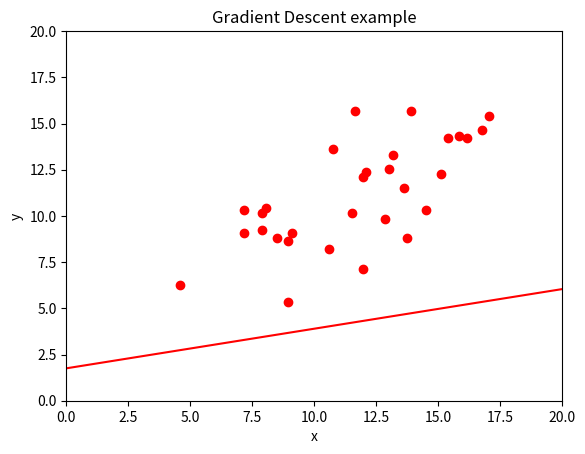

Generate this figure with matplotlib:
import numpy as np
import matplotlib.pyplot as plt
import matplotlib.animation as animation

def stepGradient(b_current, m_current, points, learningRate):
    b_gradient = 0
    m_gradient = 0
    N = float(len(points))
    for i in range(0, len(points)):
        b_gradient += -(2/N) * (points[i][1] - ((m_current*points[i][0]) + b_current))
        m_gradient += -(2/N) * points[i][0] * (points[i][1] - ((m_current * points[i][0]) + b_current))
    new_b = b_current - (learningRate * 100 * b_gradient)
    new_m = m_current - (learningRate * m_gradient)
    return [new_b, new_m]

def get_primes(number, offset, randomness):
    i=0
    rand=list(np.random.randint(-20,20,number))
    while i<number:
        yield offset+rand[i]*randomness+i*0.3
        i += 1

rand_y=list(get_primes(30,7,0.15))
rand_x=list(get_primes(30,7,0.15))
points=list(zip(rand_x, rand_y))
points_list=stepGradient(0.0, 0.0, points, 0.0005)

def update_line(num,points_list,  line):
    points_list1=stepGradient(points_list[0], points_list[1], points, 0.0002)
    points_list[1]=points_list1[1]
    points_list[0]=points_list1[0]
    line.set_data(list(range(22)),[points_list[1]*i+points_list[0] for i in range(22)]),
    return line,

fig1 = plt.figure()

# Fixing random state for reproducibility

l, = plt.plot([], [], 'r-')
plt.plot(rand_x, rand_y, 'ro')
plt.xlim(0, 20)
plt.ylim(0, 20)
plt.ylabel('y')
plt.xlabel('x')
plt.title('Gradient Descent example')
line_ani = animation.FuncAnimation(fig1, update_line, 100, fargs=(points_list, l),
                                   interval=50, blit=True)

# To save this second animation with some metadata, use the following command:
# [redacted]

plt.show()